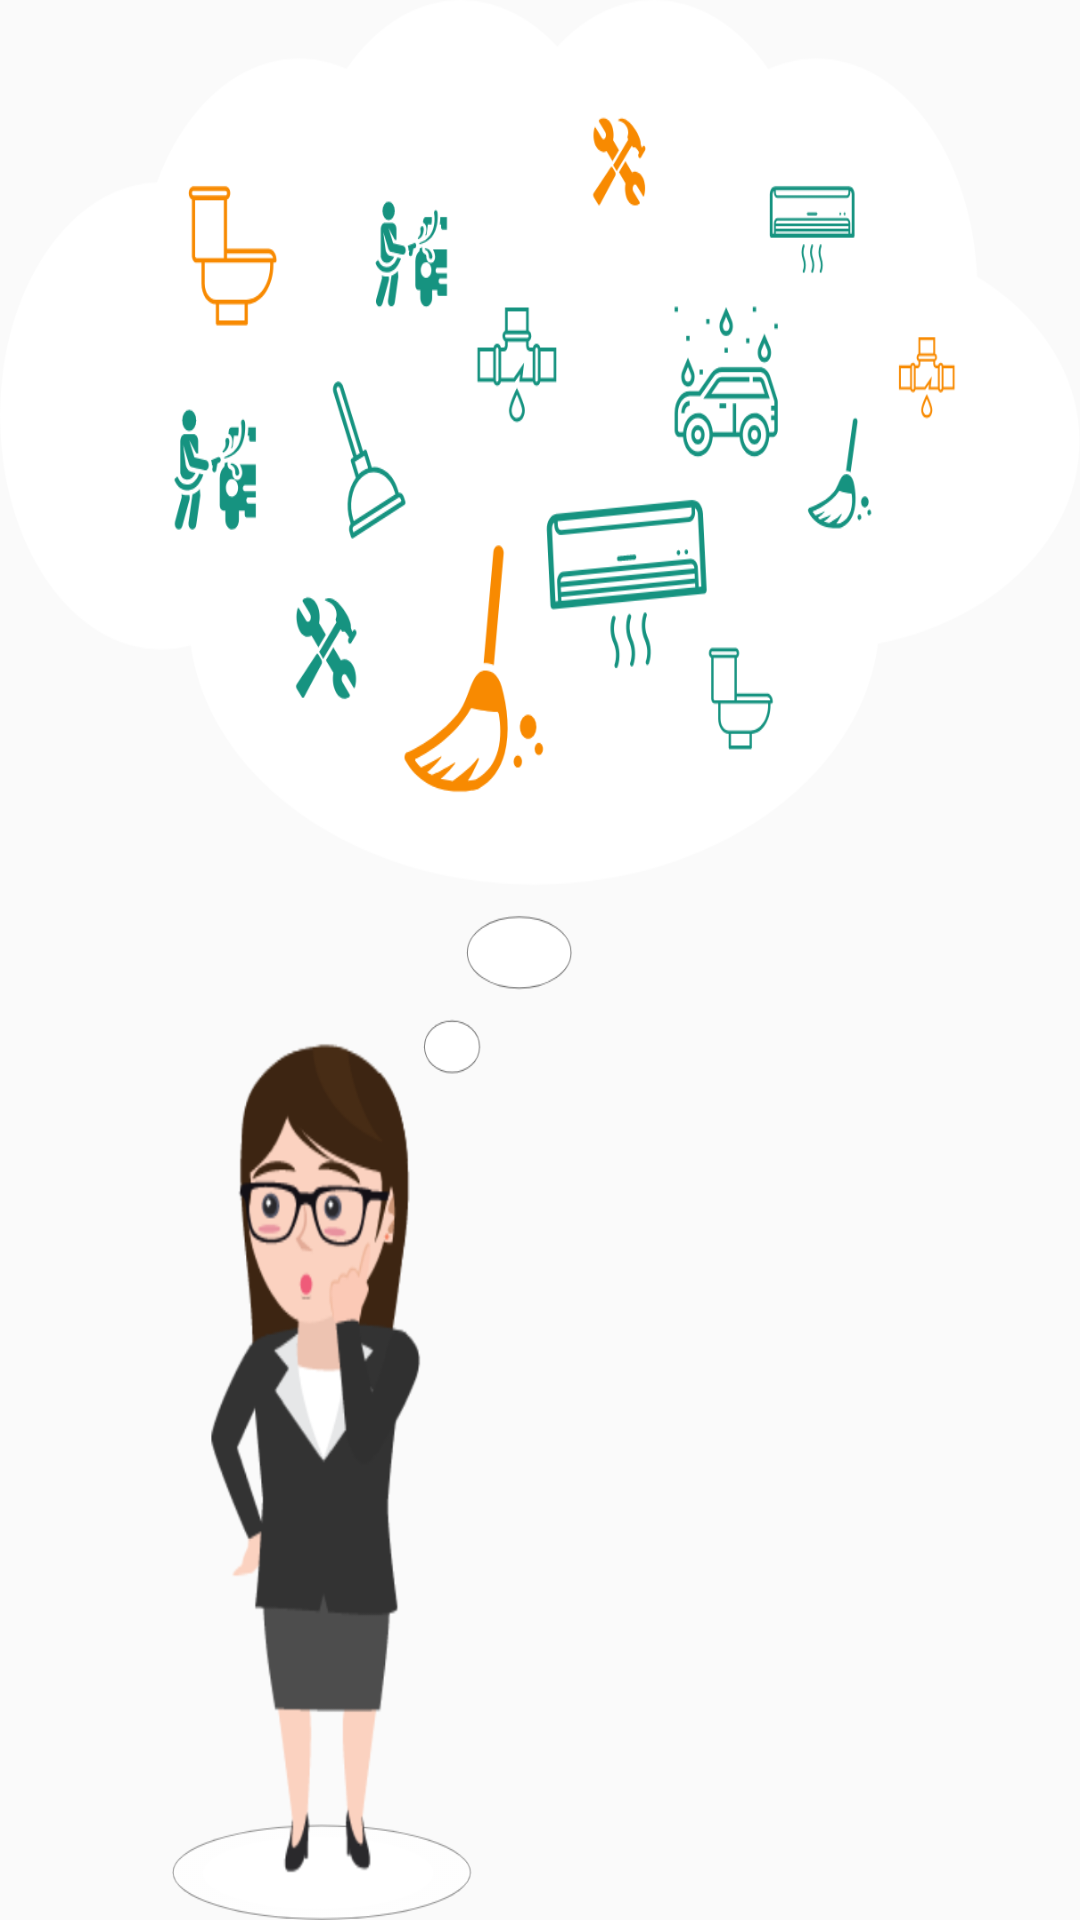

Android layout source for this screen:
<!-- AndroidManifest.xml: application theme AppTheme -->
<!-- res/layout/login_register.xml -->
<?xml version="1.0" encoding="utf-8"?>
<RelativeLayout
    xmlns:android="http://schemas.android.com/apk/res/android"
    android:layout_width="match_parent"
    android:layout_height="match_parent"
    android:background="@drawable/group1">


</RelativeLayout>
<!-- resources referenced by this layout -->
<resources>
  <!-- drawable group1: png bitmap (drawable, 190610 bytes) -->
  <style name="AppTheme" parent="Theme.AppCompat.Light.NoActionBar">
          
          <item name="colorPrimary">@color/colorPrimary</item>
          <item name="colorPrimaryDark">@color/colorPrimaryDark</item>
          <item name="colorAccent">@color/colorAccent</item>
      </style>
  <color name="colorPrimary">#169380</color>
  <color name="colorPrimaryDark">#303F9F</color>
  <color name="colorAccent">#169380</color>
</resources>
